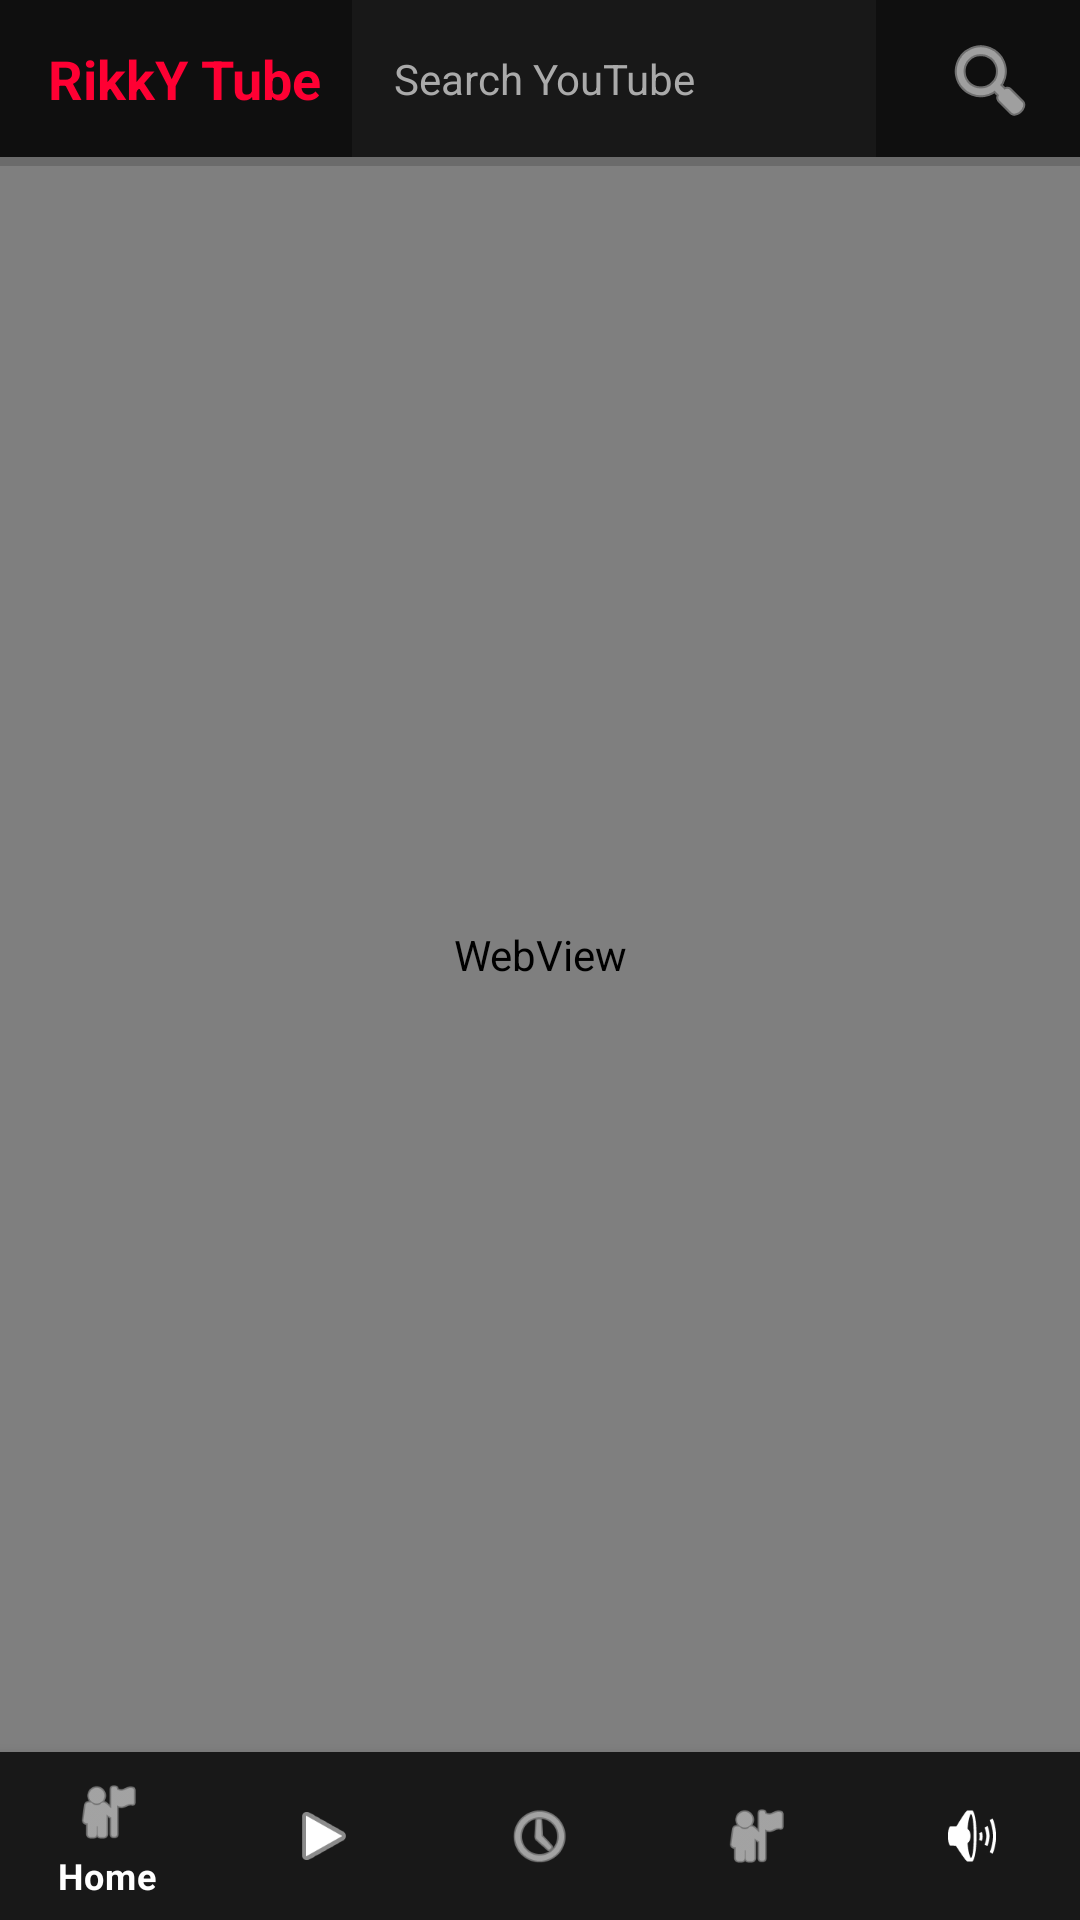

This screen was rendered from an Android layout file. Write that file and the resources it references.
<!-- AndroidManifest.xml: application theme Theme.RikkyTube -->
<!-- res/layout/activity_main.xml -->
<?xml version="1.0" encoding="utf-8"?>
<androidx.constraintlayout.widget.ConstraintLayout xmlns:android="http://schemas.android.com/apk/res/android"
    xmlns:app="http://schemas.android.com/apk/res-auto"
    android:layout_width="match_parent"
    android:layout_height="match_parent"
    android:background="@color/rikky_black"
    android:fitsSystemWindows="true">

    <TextView
        android:id="@+id/topBar"
        android:layout_width="0dp"
        android:layout_height="wrap_content"
        android:background="@color/rikky_black"
        android:text="RikkY Tube"
        android:textColor="@color/rikky_red"
        android:textSize="18sp"
        android:textStyle="bold"
        android:paddingStart="16dp"
        android:paddingTop="14dp"
        android:paddingBottom="14dp"
        app:layout_constraintTop_toTopOf="parent"
        app:layout_constraintStart_toStartOf="parent" />

    <EditText
        android:id="@+id/searchBox"
        android:layout_width="0dp"
        android:layout_height="0dp"
        android:background="@color/rikky_dark_gray"
        android:hint="Search YouTube"
        android:textColorHint="@color/rikky_gray_text"
        android:textColor="@color/rikky_white"
        android:paddingStart="14dp"
        android:paddingEnd="14dp"
        android:singleLine="true"
        android:imeOptions="actionSearch"
        android:inputType="text"
        android:textSize="14sp"
        app:layout_constraintTop_toTopOf="@id/topBar"
        app:layout_constraintBottom_toBottomOf="@id/topBar"
        app:layout_constraintStart_toEndOf="@id/topBar"
        app:layout_constraintEnd_toStartOf="@id/searchButton"
        android:layout_marginStart="10dp"
        android:layout_marginEnd="8dp" />

    <ImageButton
        android:id="@+id/searchButton"
        android:layout_width="wrap_content"
        android:layout_height="wrap_content"
        android:background="?attr/selectableItemBackgroundBorderless"
        android:src="@android:drawable/ic_menu_search"
        android:padding="14dp"
        app:tint="@color/rikky_white"
        app:layout_constraintTop_toTopOf="@id/topBar"
        app:layout_constraintBottom_toBottomOf="@id/topBar"
        app:layout_constraintEnd_toEndOf="parent" />

    <FrameLayout
        android:id="@+id/webViewContainer"
        android:layout_width="0dp"
        android:layout_height="0dp"
        app:layout_constraintTop_toBottomOf="@id/topBar"
        app:layout_constraintBottom_toTopOf="@id/bottomNav"
        app:layout_constraintStart_toStartOf="parent"
        app:layout_constraintEnd_toEndOf="parent">

        <WebView
            android:id="@+id/webView"
            android:layout_width="match_parent"
            android:layout_height="match_parent" />

        <FrameLayout
            android:id="@+id/fullscreenContainer"
            android:layout_width="match_parent"
            android:layout_height="match_parent"
            android:background="@color/rikky_black"
            android:visibility="gone" />

    </FrameLayout>

    <ProgressBar
        android:id="@+id/progressBar"
        style="?android:attr/progressBarStyleHorizontal"
        android:layout_width="0dp"
        android:layout_height="3dp"
        android:max="100"
        android:progressTint="@color/rikky_red"
        app:layout_constraintTop_toBottomOf="@id/topBar"
        app:layout_constraintStart_toStartOf="parent"
        app:layout_constraintEnd_toEndOf="parent" />

    <com.google.android.material.bottomnavigation.BottomNavigationView
        android:id="@+id/bottomNav"
        android:layout_width="0dp"
        android:layout_height="wrap_content"
        android:background="@color/rikky_dark_gray"
        app:itemIconTint="@color/rikky_white"
        app:itemTextColor="@color/rikky_white"
        app:menu="@menu/bottom_nav_menu"
        app:layout_constraintBottom_toBottomOf="parent"
        app:layout_constraintStart_toStartOf="parent"
        app:layout_constraintEnd_toEndOf="parent" />

</androidx.constraintlayout.widget.ConstraintLayout>
<!-- resources referenced by this layout -->
<resources>
  <color name="rikky_black">#0F0F0F</color>
  <color name="rikky_dark_gray">#181818</color>
  <color name="rikky_gray_text">#AAAAAA</color>
  <color name="rikky_red">#FF0033</color>
  <color name="rikky_white">#FFFFFF</color>
  <style name="Theme.RikkyTube" parent="Theme.MaterialComponents.DayNight.NoActionBar">
          <item name="colorPrimary">@color/rikky_black</item>
          <item name="colorPrimaryVariant">@color/rikky_black</item>
          <item name="colorOnPrimary">@color/rikky_white</item>
          <item name="android:statusBarColor">@color/rikky_black</item>
          <item name="android:windowBackground">@color/rikky_black</item>
      </style>
</resources>
